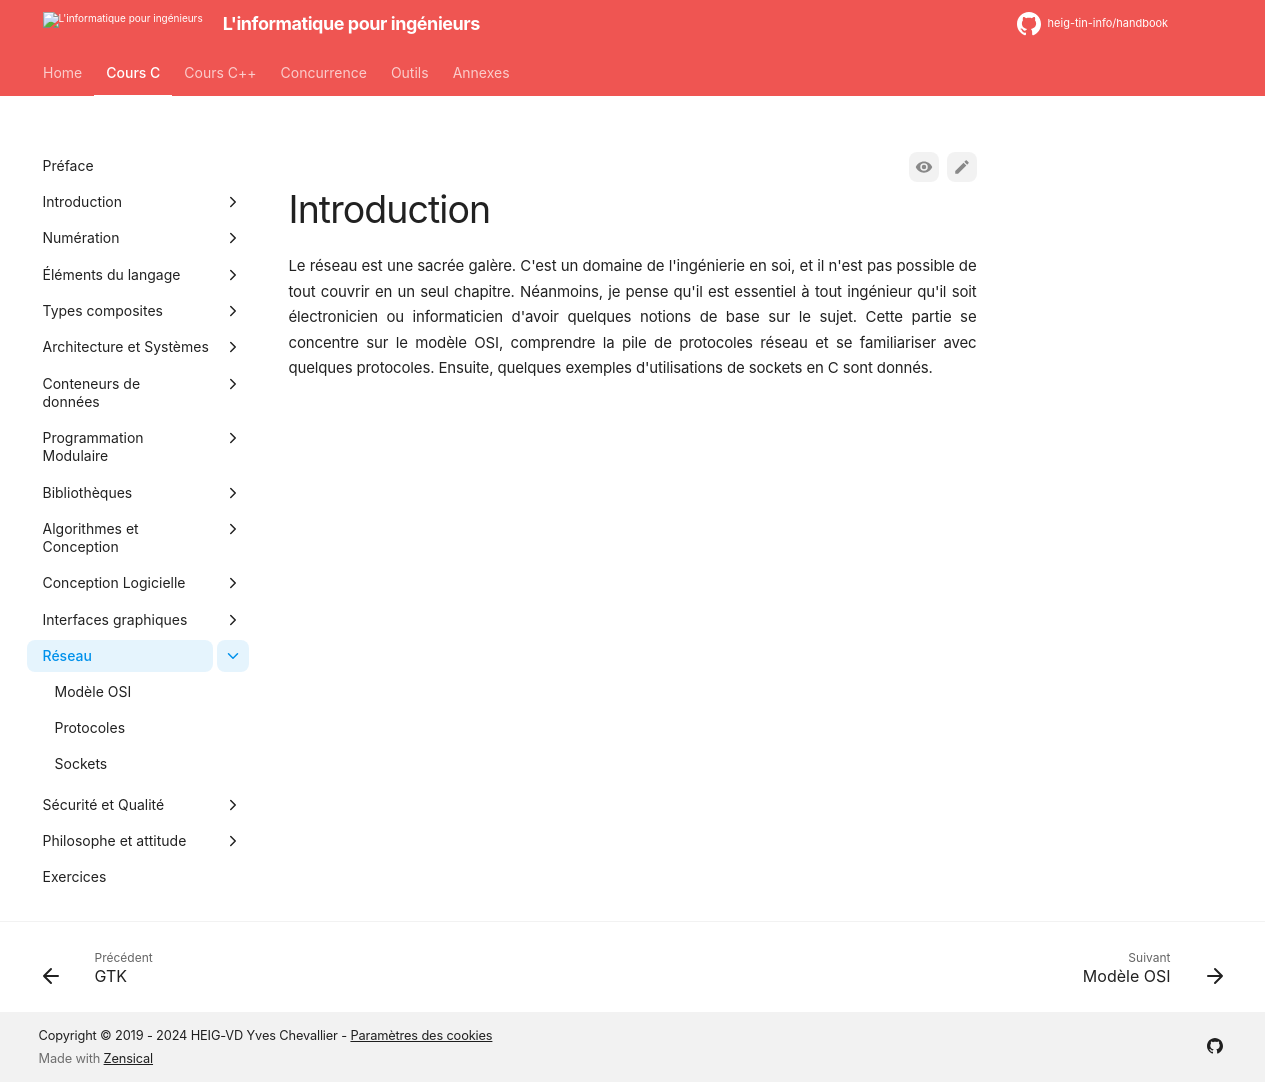

repository: heig-tin-info/handbook · page: course-c/48-network/index.html · generator: mkdocs

# Introduction

Le réseau est une sacrée galère. C'est un domaine de l'ingénierie en soi, et il n'est pas possible de tout couvrir en un seul chapitre. Néanmoins, je pense qu'il est essentiel à tout ingénieur qu'il soit électronicien ou informaticien d'avoir quelques notions de base sur le sujet. Cette partie se concentre sur le modèle OSI, comprendre la pile de protocoles réseau et se familiariser avec quelques protocoles. Ensuite, quelques exemples d'utilisations de sockets en C sont donnés.
